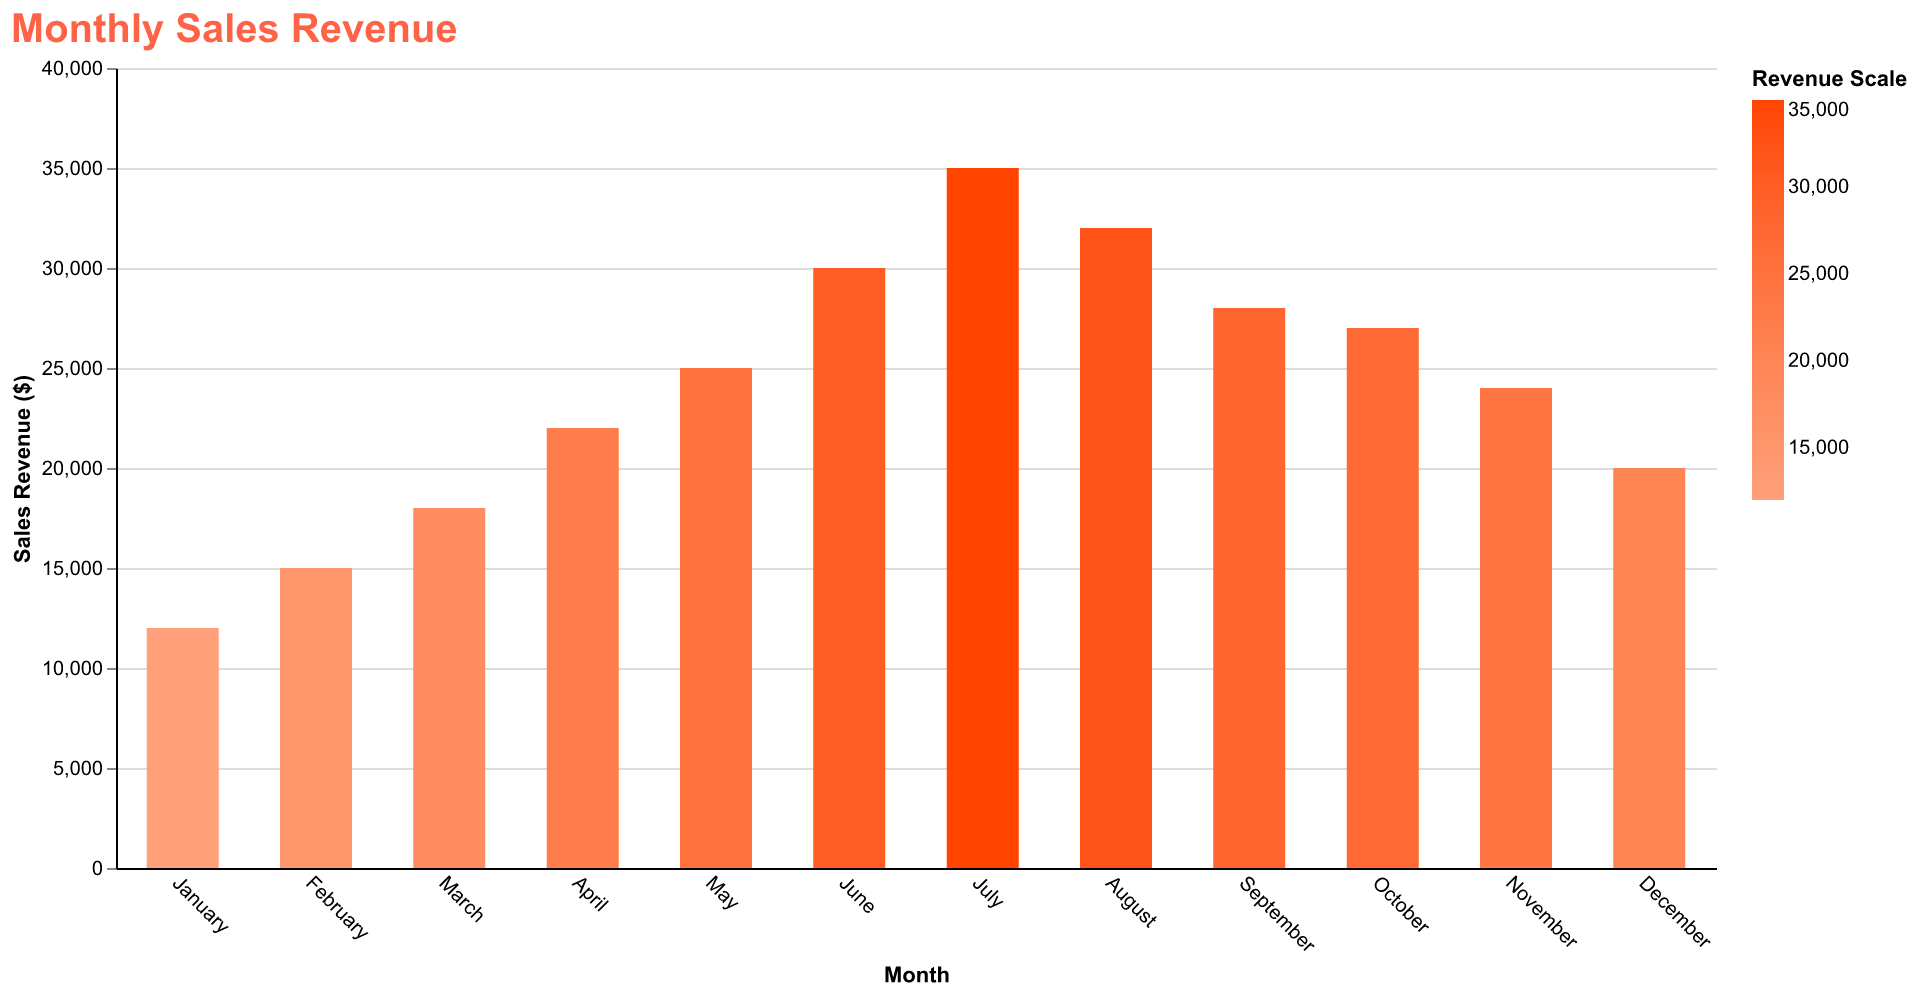

The table this chart was drawn from, first rows:
Month, Sales Revenue
January, 12000
February, 15000
March, 18000
April, 22000
May, 25000
June, 30000
July, 35000
August, 32000
September, 28000
October, 27000
November, 24000
December, 20000
